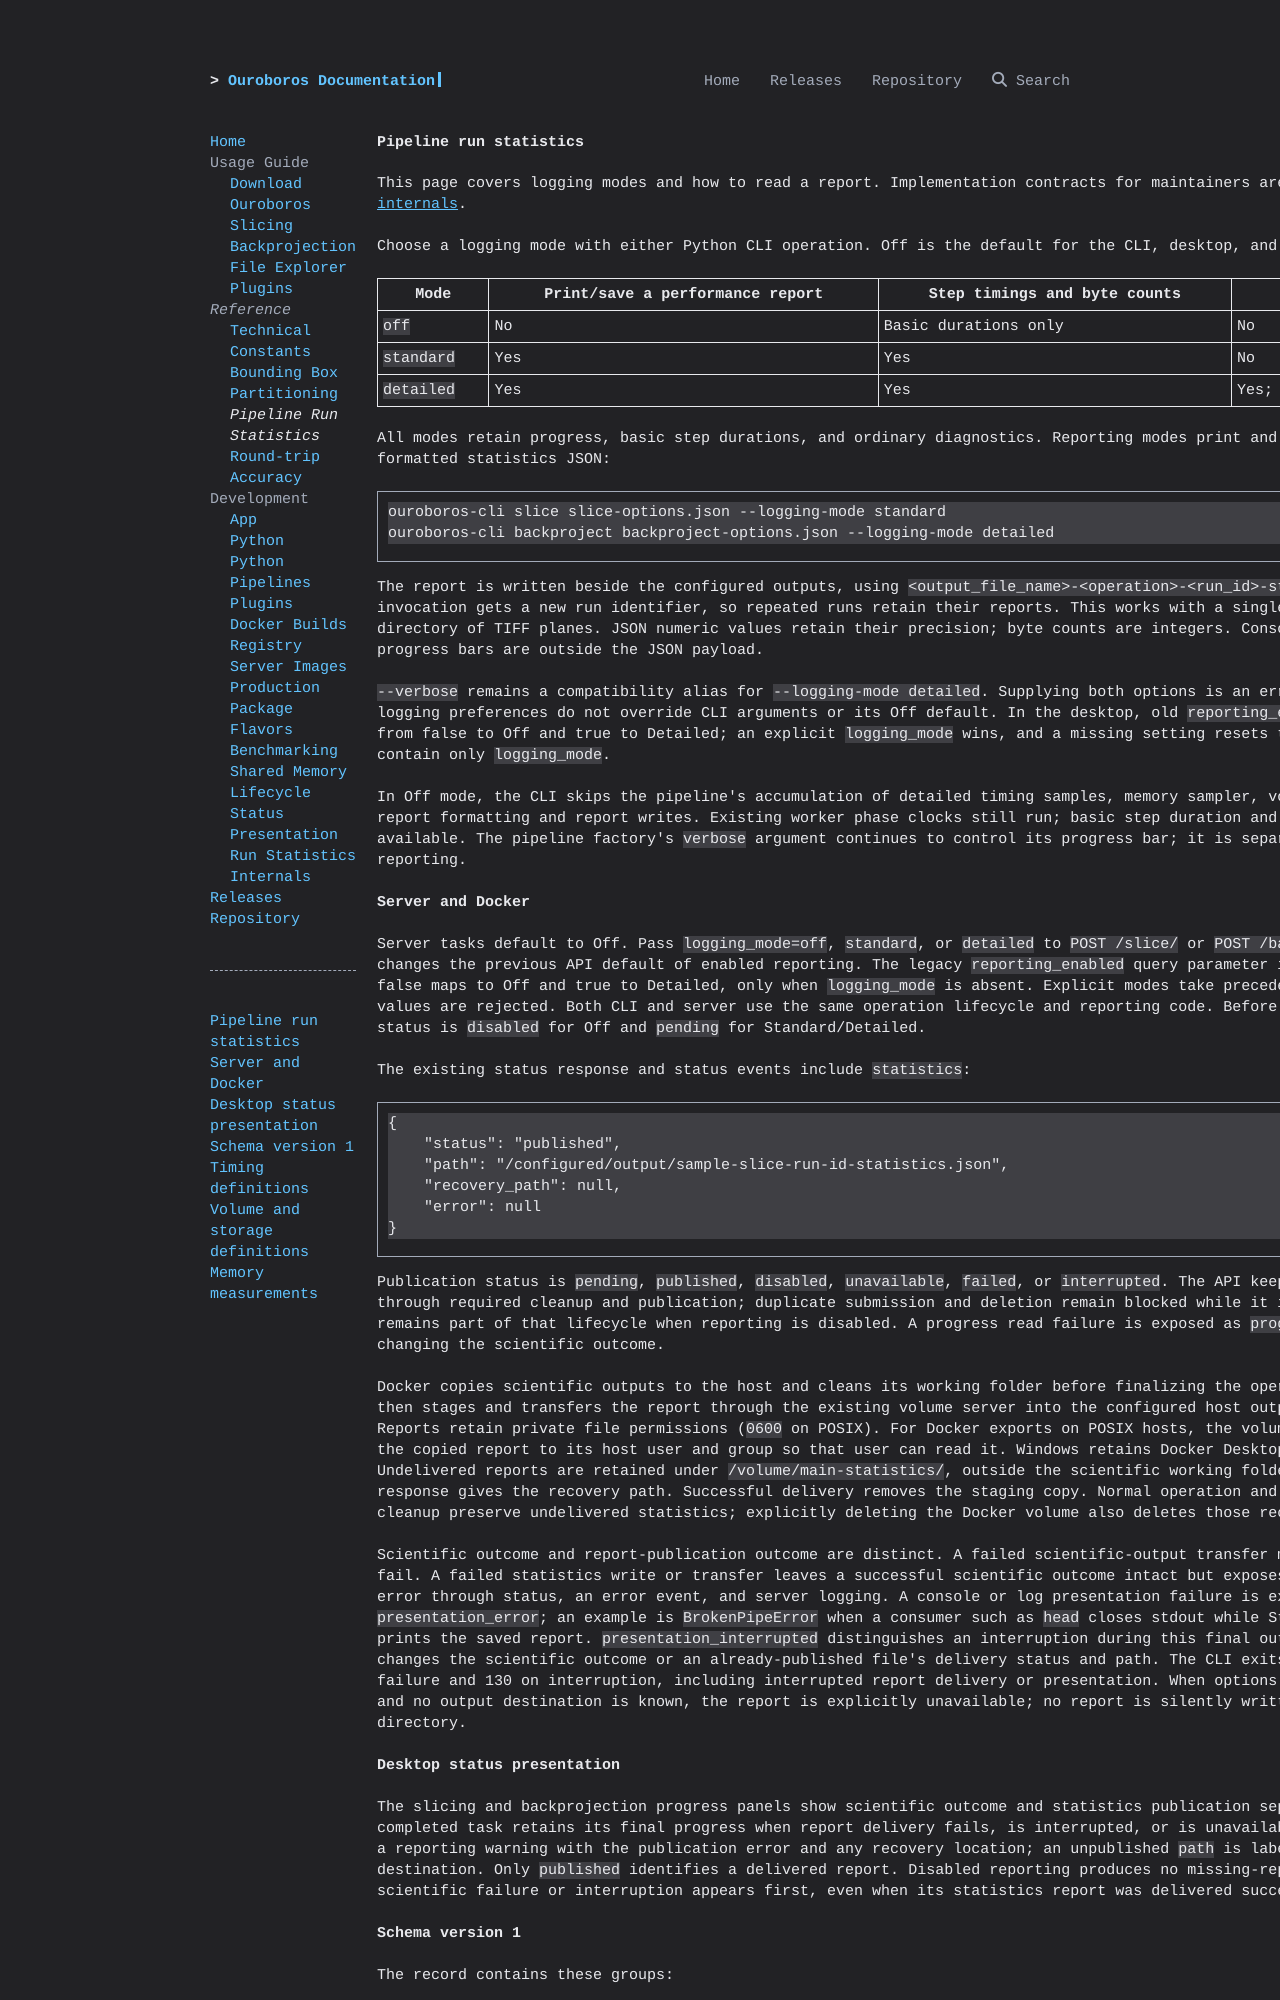

repository: ChengLabResearch/ouroboros · page: reference/run-statistics/index.html · generator: mkdocs

# Pipeline run statistics

This page covers logging modes and how to read a report. Implementation contracts for maintainers are in [run statistics internals](../development/run-statistics-internals.md).

Choose a logging mode with either Python CLI operation. Off is the default for
the CLI, desktop, and server API.

| Mode | Print/save a performance report | Step timings and byte counts | RAM monitoring |
| --- | --- | --- | --- |
| `off` | No | Basic durations only | No |
| `standard` | Yes | Yes | No |
| `detailed` | Yes | Yes | Yes; adds overhead |

All modes retain progress, basic step durations, and ordinary diagnostics.
Reporting modes print and save the same formatted statistics JSON:

```sh
ouroboros-cli slice slice-options.json --logging-mode standard
ouroboros-cli backproject backproject-options.json --logging-mode detailed
```

The report is written beside the configured outputs, using
`<output_file_name>-<operation>-<run_id>-statistics.json`. Each invocation gets a
new run identifier, so repeated runs retain their reports. This works with a
single TIFF or a directory of TIFF planes. JSON numeric values retain their
precision; byte counts are integers. Console headings and progress bars are
outside the JSON payload.

`--verbose` remains a compatibility alias for `--logging-mode detailed`. Supplying
both options is an error. Saved desktop logging preferences do not override CLI
arguments or its Off default. In the desktop, old `reporting_enabled` values map
from false to Off and true to Detailed; an explicit `logging_mode` wins, and a
missing setting resets to Off. New saves contain only `logging_mode`.

In Off mode, the CLI skips the pipeline's accumulation of detailed timing
samples, memory sampler, volume statistics, report formatting and report writes. Existing worker
phase clocks still run; basic step duration and progress remain available. The
pipeline factory's `verbose` argument continues to control its progress bar; it
is separate from run reporting.

## Server and Docker

Server tasks default to Off. Pass `logging_mode=off`, `standard`, or `detailed`
to `POST /slice/` or `POST /backproject/`. This changes the previous API default
of enabled reporting. The legacy `reporting_enabled` query parameter is still
accepted: false maps to Off and true to Detailed, only when `logging_mode` is
absent. Explicit modes take precedence. Invalid mode values are rejected.
Both CLI and server use the same operation lifecycle and reporting code. Before
a report exists, status is `disabled` for Off and `pending` for Standard/Detailed.

The existing status response and status events include `statistics`:

```json
{
    "status": "published",
    "path": "/configured/output/sample-slice-run-id-statistics.json",
    "recovery_path": null,
    "error": null
}
```

Publication status is `pending`, `published`, `disabled`, `unavailable`,
`failed`, or `interrupted`. The API keeps a task active through required cleanup
and publication; duplicate submission and deletion remain blocked while it is
active. Cleanup remains part of that lifecycle when reporting is disabled. A
progress read failure is exposed as `progress_error` without changing the
scientific outcome.

Docker copies scientific outputs to the host and cleans its working folder
before finalizing the operation timer. It then stages and transfers the report
through the existing volume server into the configured host output directory.
Reports retain private file permissions (`0600` on POSIX). For Docker exports
on POSIX hosts, the volume server assigns the copied report to its host user and
group so that user can read it. Windows retains Docker Desktop's host mapping.
Undelivered reports are retained under `/volume/main-statistics/`, outside the
scientific working folder. The status response gives the recovery path.
Successful delivery removes the staging copy. Normal operation and desktop
shutdown cleanup preserve undelivered statistics; explicitly deleting the Docker
volume also deletes those recovery copies.

Scientific outcome and report-publication outcome are distinct. A failed
scientific-output transfer makes the operation fail. A failed statistics write
or transfer leaves a successful scientific outcome intact but exposes the
publication error through status, an error event, and server logging. A console
or log presentation failure is exposed separately as `presentation_error`; an
example is `BrokenPipeError` when a consumer such as `head` closes stdout while
Standard or Detailed prints the saved report. `presentation_interrupted` distinguishes an
interruption during this final output. Neither changes the scientific outcome
or an already-published file's delivery status and path. The CLI exits with
status 1 on failure and 130 on interruption, including interrupted report
delivery or presentation. When options cannot be loaded and no output
destination is known, the report is
explicitly unavailable; no report is silently written to the current directory.

## Desktop status presentation

The slicing and backprojection progress panels show scientific outcome and
statistics publication separately. A completed task retains its final progress
when report delivery fails, is interrupted, or is unavailable. The panel shows a
reporting warning with the publication error and any recovery location; an
unpublished `path` is labeled as the intended destination. Only `published`
identifies a delivered report. Disabled reporting produces no missing-report
warning. A scientific failure or interruption appears first, even when its
statistics report was delivered successfully.
